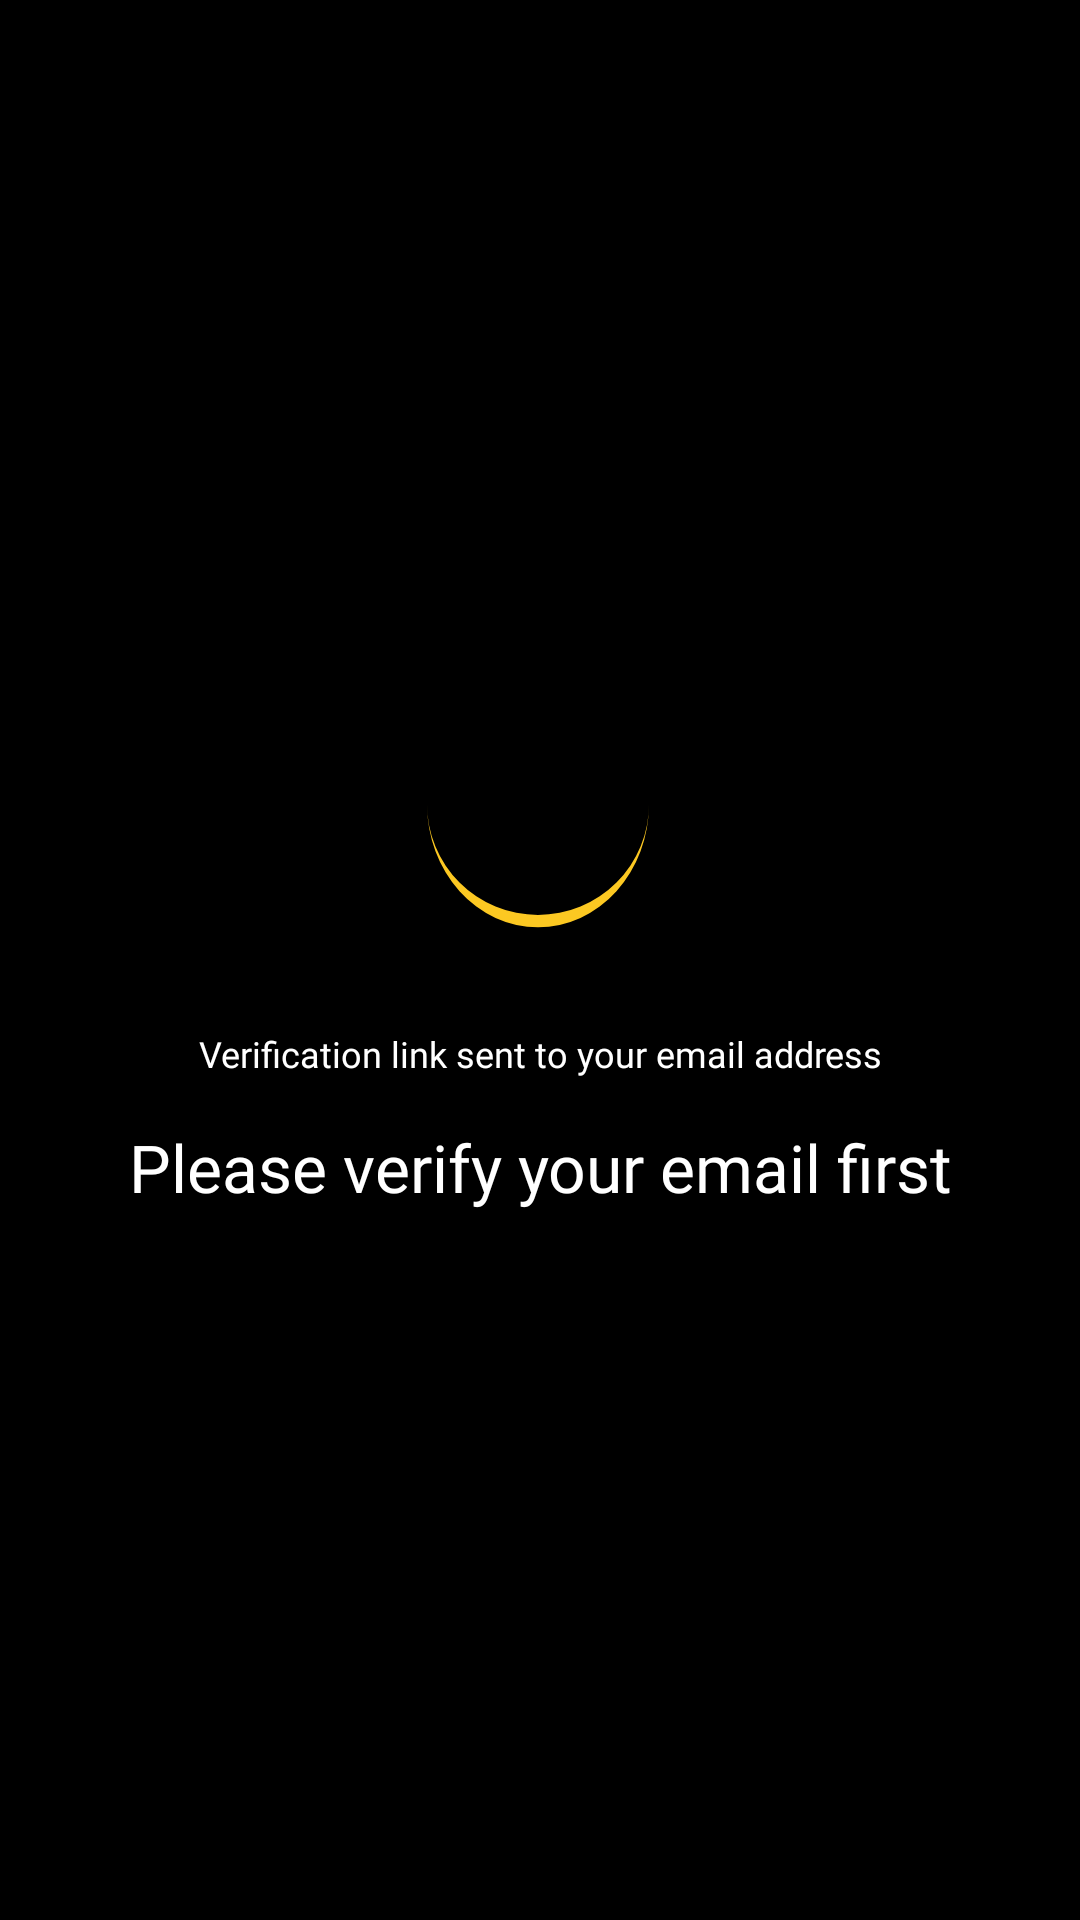

Here is an Android app screen rendered from its layout file. Give the layout XML and the strings, colors and styles it references.
<!-- AndroidManifest.xml: application theme Theme.HungryDevops -->
<!-- res/layout/activity_verifying.xml -->
<?xml version="1.0" encoding="utf-8"?>
<androidx.constraintlayout.widget.ConstraintLayout xmlns:android="http://schemas.android.com/apk/res/android"
    xmlns:app="http://schemas.android.com/apk/res-auto"
    xmlns:tools="http://schemas.android.com/tools"
    android:layout_width="match_parent"
    android:layout_height="match_parent"
    android:background="@color/black"
    tools:context="activity.VerifiyingActivity">

    <ImageView
        android:id="@+id/img_rounding"
        android:layout_width="100dp"
        android:layout_height="100dp"
        android:src="@drawable/loader"
        app:layout_constraintEnd_toEndOf="parent"
        app:layout_constraintHorizontal_bias="0.498"
        app:layout_constraintStart_toStartOf="parent"
        app:layout_constraintBottom_toBottomOf="parent"
        app:layout_constraintTop_toTopOf="parent"
        app:layout_constraintVertical_bias="0.404" />

    <TextView
        android:id="@+id/tv_subheading"
        android:layout_width="match_parent"
        android:layout_height="wrap_content"
        android:layout_marginTop="20dp"
        android:fontFamily="@font/satoshi_medium"
        android:gravity="center"
        android:padding="5dp"
        android:text="Verification link sent to your email address"
        android:textColor="@color/white"
        android:textSize="12sp"
        app:layout_constraintStart_toStartOf="parent"
        app:layout_constraintTop_toBottomOf="@+id/img_rounding" />

    <TextView
        android:layout_width="match_parent"
        android:layout_height="wrap_content"
        android:text="Please verify your email first"
        android:textColor="@color/white"
        android:textSize="22sp"
        android:fontFamily="@font/satoshi_medium"
        app:layout_constraintTop_toBottomOf="@+id/tv_subheading"
        android:gravity="center"
        android:padding="10dp"
        />


</androidx.constraintlayout.widget.ConstraintLayout>
<!-- resources referenced by this layout -->
<resources>
  <color name="black">#FF000000</color>
  <color name="white">#FFFFFFFF</color>
  <!-- drawable loader (drawable) -->
  <vector xmlns:android="http://schemas.android.com/apk/res/android"
      android:width="211dp"
      android:height="211dp"
      android:viewportWidth="100"
      android:viewportHeight="100">
      <path
          android:pathData="M13,50A37,37 0,0 0,87 50A37,41.1 0,0 1,13 50"
          android:fillColor="#FCC822"
          android:strokeColor="#00000000"/>
  </vector>
  <style name="Theme.HungryDevops" parent="Base.Theme.HungryDevops" />
  <style name="Base.Theme.HungryDevops" parent="Theme.Material3.Light.NoActionBar">
          <item name="android:windowIsTranslucent">true</item>
          <item name="colorPrimary">@color/primary</item>
          <item name="android:navigationBarColor">@color/primary</item>
          <item name="android:forceDarkAllowed" tools:targetApi="q">false</item>
          <item name="colorAccent">@color/secondary</item>
      </style>
  <color name="primary">#FF000000</color>
  <color name="secondary">#FCC822</color>
</resources>
